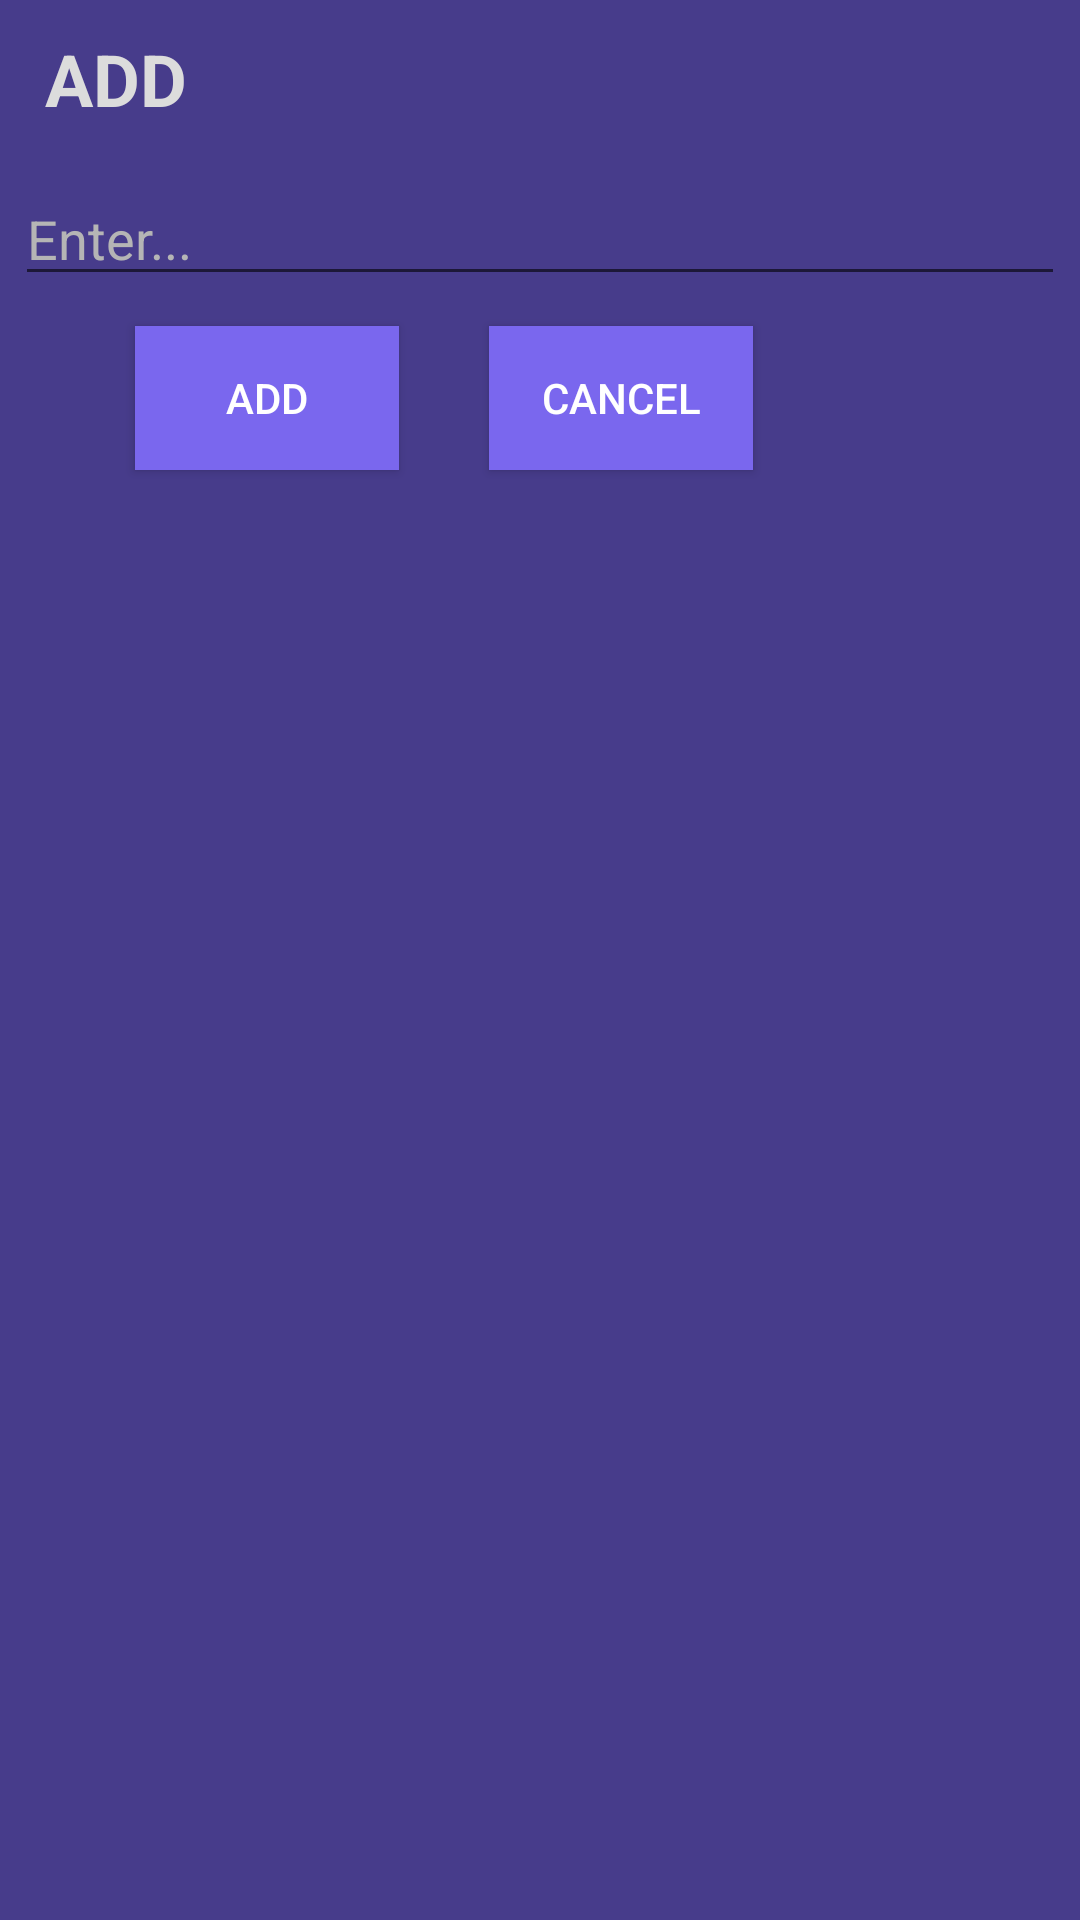

Android layout source for this screen:
<!-- AndroidManifest.xml: application theme AppTheme -->
<!-- res/layout/dialog_add_list.xml -->
<?xml version="1.0" encoding="utf-8"?>
<RelativeLayout xmlns:android="http://schemas.android.com/apk/res/android"
    android:layout_width="300dp"
    android:background="#473C8B"
    android:layout_height="wrap_content">
    <TextView
        android:id="@+id/textAdd"
        android:padding="10dp"
        android:textSize="24sp"
        android:textColorHint="@color/cardview_dark_background"
        android:textStyle="bold"
        android:textColor="#DCDCDC"
        android:layout_marginLeft="5dp"
        android:text="ADD"
        android:layout_width="wrap_content"
        android:layout_height="wrap_content">
    </TextView>

    <EditText
        android:id="@+id/eTAdd"
        android:layout_width="match_parent"
        android:layout_height="wrap_content"
        android:layout_below="@id/textAdd"
        android:layout_marginLeft="5dp"
        android:layout_marginTop="5dp"
        android:layout_marginRight="5dp"
        android:hint="Enter..."
        android:textColor="@color/cardview_light_background"
        android:textColorHint="#B5B5B5"
        android:textEditSideNoPasteWindowLayout="@color/cardview_light_background"></EditText>

    <Button
        android:id="@+id/btAdd"
        android:layout_width="wrap_content"
        android:layout_height="wrap_content"
        android:layout_below="@+id/eTAdd"
        android:layout_marginLeft="45dp"
        android:layout_marginTop="10dp"
        android:layout_marginRight="10dp"
        android:layout_marginBottom="15dp"
        android:background="#7A67EE"
        android:text="Add"
        android:textColor="@color/cardview_light_background"></Button>

    <Button
        android:id="@+id/btCancel"
        android:layout_toRightOf="@id/btAdd"
        android:layout_marginTop="10dp"
        android:textColor="@color/cardview_light_background"
        android:background="#7A67EE"
        android:layout_marginLeft="20dp"
        android:layout_below="@+id/eTAdd"
        android:text="Cancel"
        android:layout_width="wrap_content"
        android:layout_marginBottom="15dp"
        android:layout_height="wrap_content">
    </Button>
</RelativeLayout>
<!-- resources referenced by this layout -->
<resources>
  <style name="AppTheme" parent="Theme.AppCompat.Light.DarkActionBar">
          
          <item name="colorPrimary">@color/colorPrimaryDark</item>
          <item name="colorPrimaryDark">@color/colorPrimaryDark</item>
          <item name="colorAccent">@color/colorAccent</item>
      </style>
  <color name="colorPrimaryDark">#3700B3</color>
  <color name="colorAccent">#03DAC5</color>
</resources>
